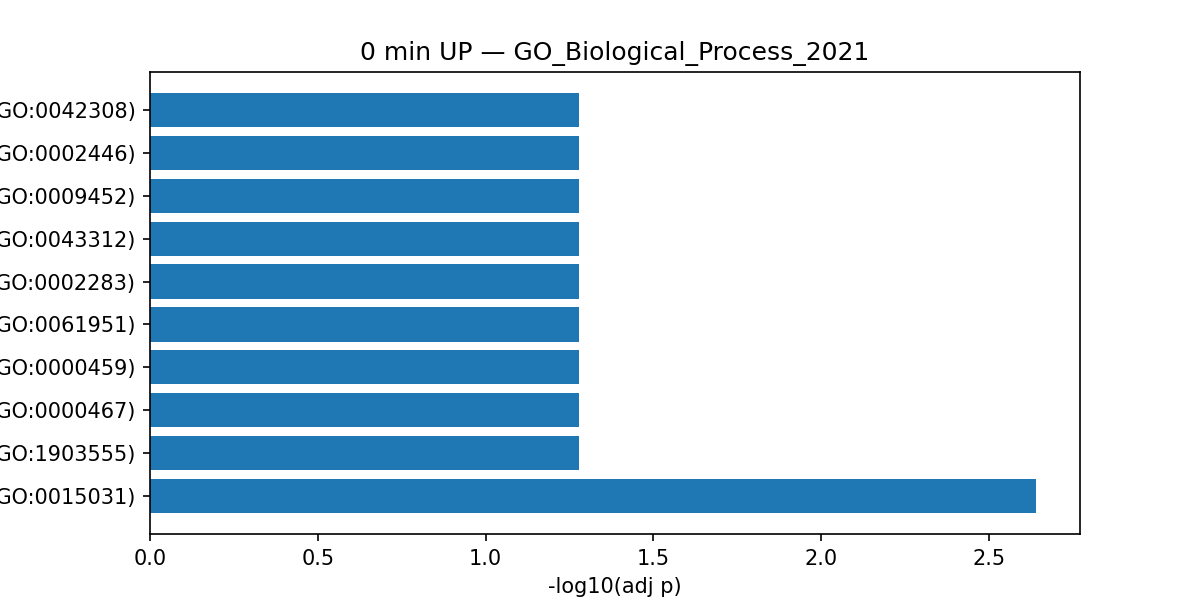

The table this chart was drawn from, first rows:
Gene_set, Term, Overlap, P-value, Adjusted P-value, Old P-value, Old Adjusted P-value, Odds Ratio, Combined Score, Genes
GO_Biological_Process_2021, protein transport (GO:0015031), 11/369, 2.373184174671e-06, 0.002292, 0, 0, 6.747, 87.38, ARFRP1;TMED9;RAB5B;STX8;RAB23;RAB3D;CHMP…
GO_Biological_Process_2021, cellular protein localization (GO:003461…, 8/329, 0.0002466, 0.05258, 0, 0, 5.304, 44.06, ARFRP1;TMED9;RAB5B;STX8;RAB23;SH3PXD2B;L…
GO_Biological_Process_2021, Golgi to plasma membrane protein transpo…, 3/30, 0.0004464, 0.05258, 0, 0, 22.76, 175.6, ARFRP1;VAMP5;VAMP2
GO_Biological_Process_2021, multivesicular body assembly (GO:0036258…, 3/30, 0.0004464, 0.05258, 0, 0, 22.76, 175.6, CHMP1A;MVB12A;STAM2
GO_Biological_Process_2021, multivesicular body organization (GO:003…, 3/31, 0.0004924, 0.05258, 0, 0, 21.95, 167.2, CHMP1A;MVB12A;STAM2
GO_Biological_Process_2021, negative regulation of protein import (G…, 2/7, 0.0005113, 0.05258, 0, 0, 81.2, 615.4, UFM1;RAB23
GO_Biological_Process_2021, negative regulation of protein import in…, 2/7, 0.0005113, 0.05258, 0, 0, 81.2, 615.4, UFM1;RAB23
GO_Biological_Process_2021, 7-methylguanosine mRNA capping (GO:00063…, 3/32, 0.0005414, 0.05258, 0, 0, 21.19, 159.4, RAMAC;CCNH;POLR2F
GO_Biological_Process_2021, 7-methylguanosine RNA capping (GO:000945…, 3/32, 0.0005414, 0.05258, 0, 0, 21.19, 159.4, RAMAC;CCNH;POLR2F
GO_Biological_Process_2021, neutrophil degranulation (GO:0043312), 9/481, 0.0006858, 0.05258, 0, 0, 4.071, 29.66, RAB5B;RAP1A;NPC2;RAB3D;COMMD3;LAMTOR2;CD…
GO_Biological_Process_2021, neutrophil activation involved in immune…, 9/485, 0.0007273, 0.05258, 0, 0, 4.036, 29.16, RAB5B;RAP1A;NPC2;RAB3D;COMMD3;LAMTOR2;CD…
GO_Biological_Process_2021, neutrophil mediated immunity (GO:0002446…, 9/488, 0.0007598, 0.05258, 0, 0, 4.01, 28.8, RAB5B;RAP1A;NPC2;RAB3D;COMMD3;LAMTOR2;CD…
GO_Biological_Process_2021, establishment of protein localization to…, 3/36, 0.0007682, 0.05258, 0, 0, 18.62, 133.5, ARFRP1;VAMP5;VAMP2
GO_Biological_Process_2021, exonucleolytic trimming involved in rRNA…, 2/9, 0.0008709, 0.05258, 0, 0, 58, 408.6, ERI1;EXOSC3
GO_Biological_Process_2021, exonucleolytic trimming to generate matu…, 2/9, 0.0008709, 0.05258, 0, 0, 58, 408.6, ERI1;EXOSC3
GO_Biological_Process_2021, regulation of tumor necrosis factor supe…, 2/9, 0.0008709, 0.05258, 0, 0, 58, 408.6, CD47;LTF
GO_Biological_Process_2021, mitochondrial translational elongation (…, 4/89, 0.001038, 0.05517, 0, 0, 9.713, 66.74, MRPS17;MRPL41;MRPL28;MRPL45
GO_Biological_Process_2021, mitochondrial translational termination …, 4/89, 0.001038, 0.05517, 0, 0, 9.713, 66.74, MRPS17;MRPL41;MRPL28;MRPL45
GO_Biological_Process_2021, rRNA 3'-end processing (GO:0031125), 2/10, 0.001085, 0.05517, 0, 0, 50.74, 346.4, ERI1;EXOSC3
GO_Biological_Process_2021, translational termination (GO:0006415), 4/96, 0.001374, 0.06562, 0, 0, 8.971, 59.12, MRPS17;MRPL41;MRPL28;MRPL45
GO_Biological_Process_2021, regulation of DNA repair (GO:0006282), 3/45, 0.001478, 0.06562, 0, 0, 14.62, 95.3, H2AX;TIGAR;WRAP53
GO_Biological_Process_2021, intracellular protein transport (GO:0006…, 7/336, 0.001494, 0.06562, 0, 0, 4.477, 29.13, ARFRP1;TMED9;RAB5B;STX8;RAB23;PTTG1IP;ST…
GO_Biological_Process_2021, early endosome to Golgi transport (GO:00…, 2/12, 0.001581, 0.06594, 0, 0, 40.59, 261.8, TMED9;STX10
GO_Biological_Process_2021, positive regulation of DNA repair (GO:00…, 3/48, 0.001782, 0.06594, 0, 0, 13.65, 86.38, H2AX;TIGAR;WRAP53
GO_Biological_Process_2021, Golgi to plasma membrane transport (GO:0…, 3/48, 0.001782, 0.06594, 0, 0, 13.65, 86.38, ARFRP1;VAMP5;VAMP2
GO_Biological_Process_2021, translational elongation (GO:0006414), 4/104, 0.001846, 0.06594, 0, 0, 8.25, 51.93, MRPS17;MRPL41;MRPL28;MRPL45
GO_Biological_Process_2021, negative regulation of nucleocytoplasmic…, 2/13, 0.001862, 0.06594, 0, 0, 36.9, 231.9, UFM1;RAB23
GO_Biological_Process_2021, mitochondrial translation (GO:0032543), 4/105, 0.001911, 0.06594, 0, 0, 8.168, 51.13, MRPS17;MRPL41;MRPL28;MRPL45
GO_Biological_Process_2021, positive regulation of response to DNA d…, 3/55, 0.002635, 0.08778, 0, 0, 11.8, 70.11, H2AX;TIGAR;WRAP53
GO_Biological_Process_2021, protein localization to membrane (GO:007…, 5/195, 0.002982, 0.09604, 0, 0, 5.46, 31.75, RAP1A;CD81;RAB3D;SH3PXD2B;F11R
GO_Biological_Process_2021, negative regulation of intrinsic apoptot…, 2/17, 0.003205, 0.09988, 0, 0, 27.05, 155.4, TAF9;PTTG1IP
GO_Biological_Process_2021, DNA strand elongation involved in DNA re…, 2/18, 0.003594, 0.1085, 0, 0, 25.36, 142.7, GINS2;LIG1
GO_Biological_Process_2021, positive regulation of DNA metabolic pro…, 3/63, 0.003876, 0.1105, 0, 0, 10.23, 56.79, H2AX;TIGAR;WRAP53
GO_Biological_Process_2021, negative regulation of protein localizat…, 2/19, 0.004004, 0.1105, 0, 0, 23.87, 131.8, UFM1;RAB23
GO_Biological_Process_2021, positive regulation of cellular protein …, 2/19, 0.004004, 0.1105, 0, 0, 23.87, 131.8, CD81;PTTG1IP
GO_Biological_Process_2021, protein localization to plasma membrane …, 4/136, 0.004847, 0.123, 0, 0, 6.24, 33.25, RAP1A;CD81;RAB3D;F11R
GO_Biological_Process_2021, transcription, DNA-templated (GO:0006351…, 5/221, 0.00507, 0.123, 0, 0, 4.796, 25.35, CCNH;MED20;TAF9;POLR2F;PMF1
GO_Biological_Process_2021, maturation of 5.8S rRNA from tricistroni…, 2/22, 0.005356, 0.123, 0, 0, 20.29, 106.1, ERI1;EXOSC3
GO_Biological_Process_2021, metallo-sulfur cluster assembly (GO:0031…, 2/22, 0.005356, 0.123, 0, 0, 20.29, 106.1, GLRX5;NUBP2
GO_Biological_Process_2021, transcription initiation from RNA polyme…, 4/140, 0.005368, 0.123, 0, 0, 6.055, 31.65, CCNH;TAF9;POLR2F;NRBP1
GO_Biological_Process_2021, protein localization to cell periphery (…, 4/140, 0.005368, 0.123, 0, 0, 6.055, 31.65, RAP1A;CD81;RAB3D;F11R
GO_Biological_Process_2021, transcription by RNA polymerase II (GO:0…, 6/320, 0.005426, 0.123, 0, 0, 3.981, 20.77, CCNH;MED20;TAF9;POLR2F;PMF1;NRBP1
GO_Biological_Process_2021, negative regulation of GTPase activity (…, 2/23, 0.005848, 0.123, 0, 0, 19.32, 99.33, ARL2;F11R
GO_Biological_Process_2021, negative regulation of intracellular pro…, 2/23, 0.005848, 0.123, 0, 0, 19.32, 99.33, UFM1;RAB23
GO_Biological_Process_2021, endoplasmic reticulum organization (GO:0…, 3/73, 0.005856, 0.123, 0, 0, 8.761, 45.04, SEC61G;BNIP1;VAMP2
GO_Biological_Process_2021, transcription-coupled nucleotide-excisio…, 3/73, 0.005856, 0.123, 0, 0, 8.761, 45.04, LIG1;CCNH;POLR2F
GO_Biological_Process_2021, C21-steroid hormone metabolic process (G…, 2/24, 0.006359, 0.128, 0, 0, 18.44, 93.27, FDX1;AKR1C3
GO_Biological_Process_2021, iron-sulfur cluster assembly (GO:0016226…, 2/24, 0.006359, 0.128, 0, 0, 18.44, 93.27, GLRX5;NUBP2
GO_Biological_Process_2021, endosome transport via multivesicular bo…, 2/25, 0.006889, 0.1358, 0, 0, 17.64, 87.79, CHMP1A;MVB12A
GO_Biological_Process_2021, negative regulation of receptor-mediated…, 2/26, 0.007439, 0.1418, 0, 0, 16.9, 82.83, UNC119;ANKRD13A
GO_Biological_Process_2021, positive regulation of protein kinase ac…, 4/154, 0.007484, 0.1418, 0, 0, 5.486, 26.85, PPP2CA;RAP1A;UNC119;LTF
GO_Biological_Process_2021, regulation of cell junction assembly (GO…, 2/27, 0.008008, 0.1488, 0, 0, 16.22, 78.32, RAP1A;F11R
GO_Biological_Process_2021, establishment of endothelial barrier (GO…, 2/29, 0.009203, 0.1677, 0, 0, 15.02, 70.42, RAP1A;F11R
GO_Biological_Process_2021, retrograde transport, endosome to Golgi …, 3/88, 0.009791, 0.1726, 0, 0, 7.21, 33.35, ARFRP1;TMED9;STX10
GO_Biological_Process_2021, termination of RNA polymerase I transcri…, 2/30, 0.009829, 0.1726, 0, 0, 14.48, 66.95, CCNH;POLR2F
GO_Biological_Process_2021, DNA-templated transcription, initiation …, 4/168, 0.01009, 0.174, 0, 0, 5.014, 23.05, CCNH;TAF9;POLR2F;NRBP1
GO_Biological_Process_2021, transcription initiation from RNA polyme…, 2/32, 0.01113, 0.1887, 0, 0, 13.52, 60.8, CCNH;POLR2F
GO_Biological_Process_2021, exonucleolytic catabolism of deadenylate…, 2/33, 0.01181, 0.1968, 0, 0, 13.08, 58.06, LSM7;EXOSC3
GO_Biological_Process_2021, regulation of vesicle-mediated transport…, 3/96, 0.01239, 0.1981, 0, 0, 6.587, 28.92, RAB5B;RAB3D;VAMP2
GO_Biological_Process_2021, transcription by RNA polymerase I (GO:00…, 2/34, 0.01251, 0.1981, 0, 0, 12.67, 55.51, CCNH;POLR2F
... 906 more rows
